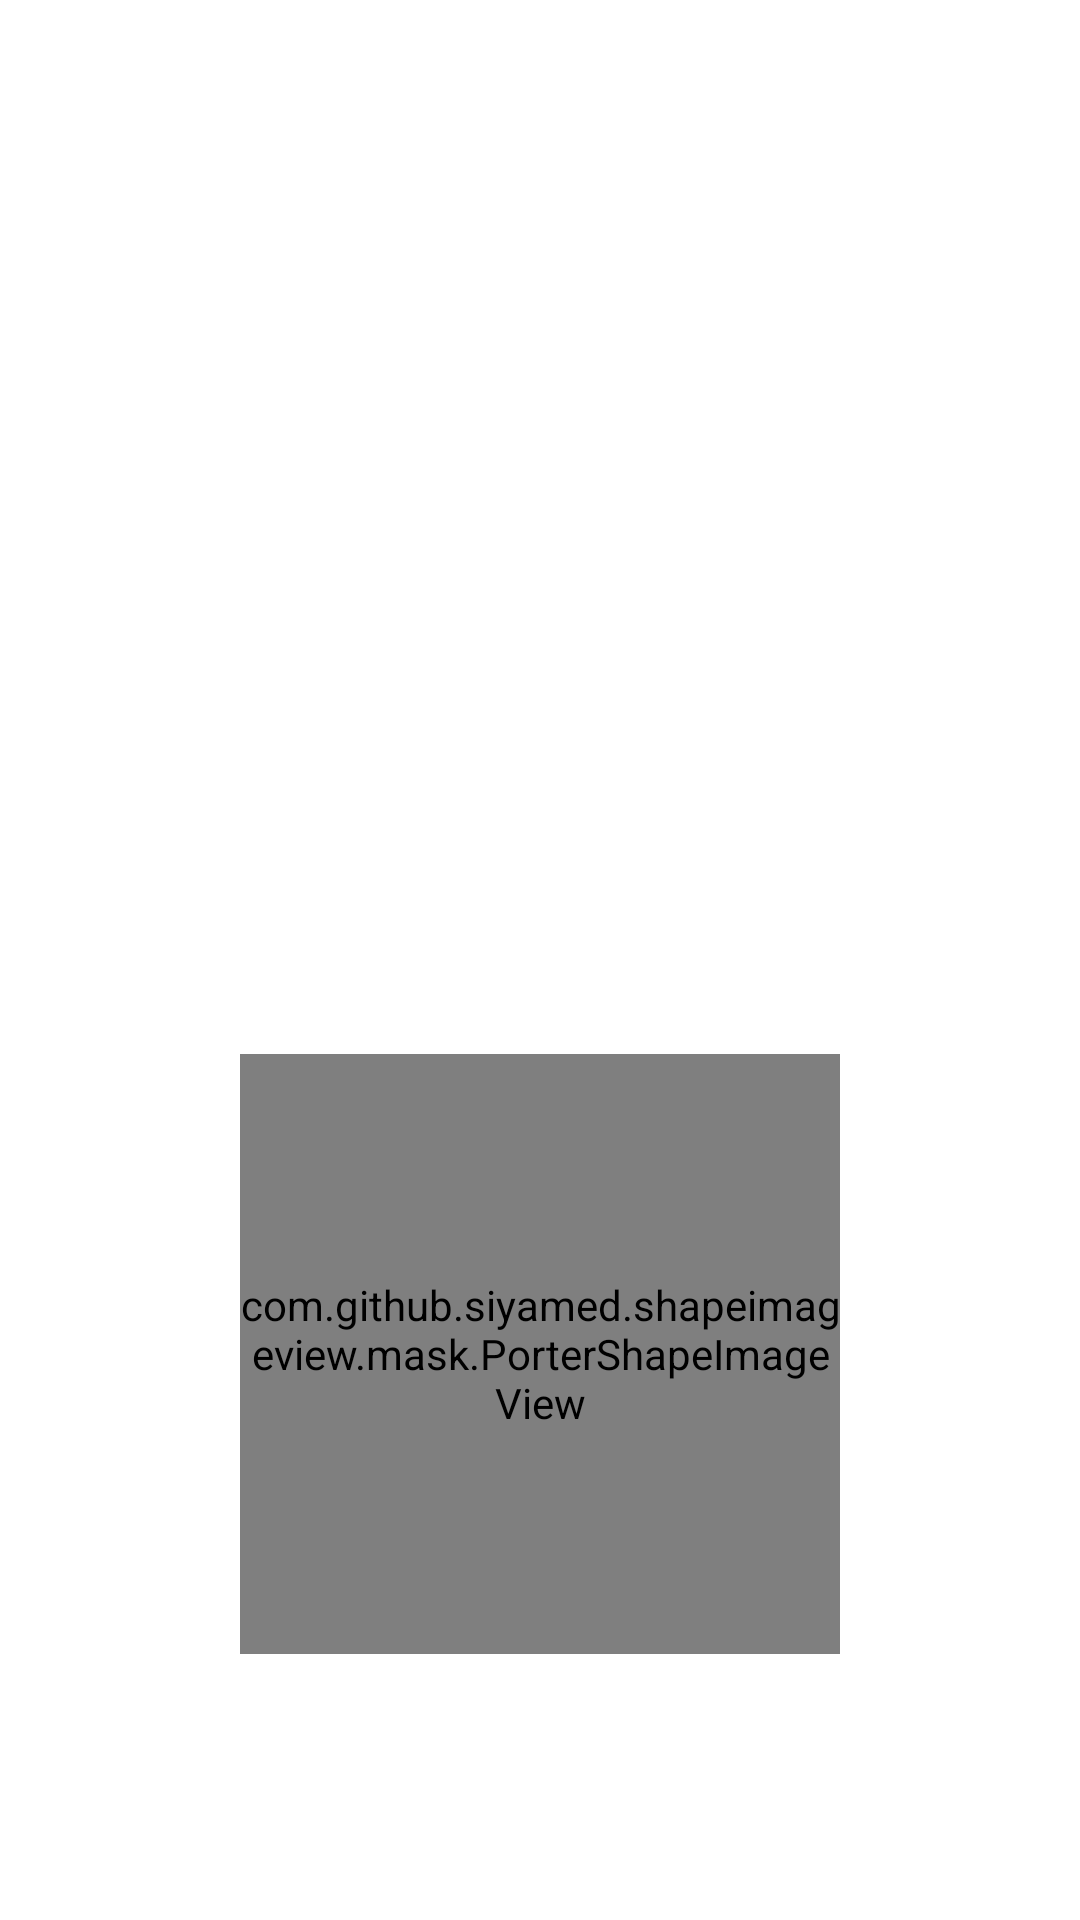

Android layout source for this screen:
<!-- AndroidManifest.xml: application theme Theme.ELearning -->
<!-- res/layout/activity_main_navigation_header.xml -->
<?xml version="1.0" encoding="utf-8"?>
<layout xmlns:android="http://schemas.android.com/apk/res/android"
    xmlns:app="http://schemas.android.com/apk/res-auto">
    <data>
        <variable
            name="navigationHeader"
            type="com.yory3r.e_learning.activities.MainActivity" />
    </data>

    <LinearLayout
        android:layout_width="match_parent"
        android:layout_height="wrap_content"
        android:background="@drawable/side_nav_bar"
        android:gravity="bottom"
        android:orientation="vertical"
        android:paddingTop="30dp"
        android:theme="@style/ThemeOverlay.AppCompat.Dark">

        <com.github.siyamed.shapeimageview.mask.PorterShapeImageView
            android:id="@+id/ivFotoProfil"
            android:layout_width="200dp"
            android:layout_height="200dp"
            android:layout_gravity="center_horizontal"
            android:layout_marginTop="20dp"
            android:src="@drawable/notfound"
            app:siShape="@drawable/lingkaran"
            app:siSquare="true" />

        <TextView
            android:id="@+id/tvNamaProfil"
            android:layout_width="match_parent"
            android:layout_height="wrap_content"
            android:layout_marginStart="20dp"
            android:layout_marginTop="10dp"
            android:layout_marginEnd="20dp"
            android:layout_marginBottom="10dp"
            android:gravity="center_vertical"
            android:paddingLeft="5dp"
            android:text="Nama Profil"
            android:textAppearance="@style/TextAppearance.AppCompat.Body1"
            android:textColor="#FFFFFF"
            android:textSize="20sp"
            android:textStyle="bold" />

        <TextView
            android:id="@+id/tvEmailProfil"
            android:layout_width="match_parent"
            android:layout_height="wrap_content"
            android:layout_marginStart="20dp"
            android:layout_marginTop="10dp"
            android:layout_marginEnd="20dp"
            android:layout_marginBottom="10dp"
            android:text="123123@gmail.com"
            android:textSize="16sp" />

    </LinearLayout>
</layout>
<!-- resources referenced by this layout -->
<resources>
  <style name="Theme.ELearning" parent="Theme.MaterialComponents.DayNight.NoActionBar">
          
          <item name="colorPrimary">@color/purple_500</item>
          <item name="colorPrimaryVariant">@color/purple_700</item>
          <item name="colorOnPrimary">@color/white</item>
          
          <item name="colorSecondary">@color/teal_200</item>
          <item name="colorSecondaryVariant">@color/teal_700</item>
          <item name="colorOnSecondary">@color/black</item>
          
          <item name="android:statusBarColor" tools:targetApi="l">?attr/colorPrimaryVariant</item>
          
      </style>
  <!-- not gathered from this repository: default colours our renderer supplied (Android Studio template values) -->
  <color name="purple_500">#FF6200EE</color>
  <color name="purple_700">#FF3700B3</color>
  <color name="teal_200">#FF03DAC5</color>
  <color name="teal_700">#FF018786</color>
  <color name="black">#FF000000</color>
  <color name="white">#FFFFFFFF</color>
</resources>
